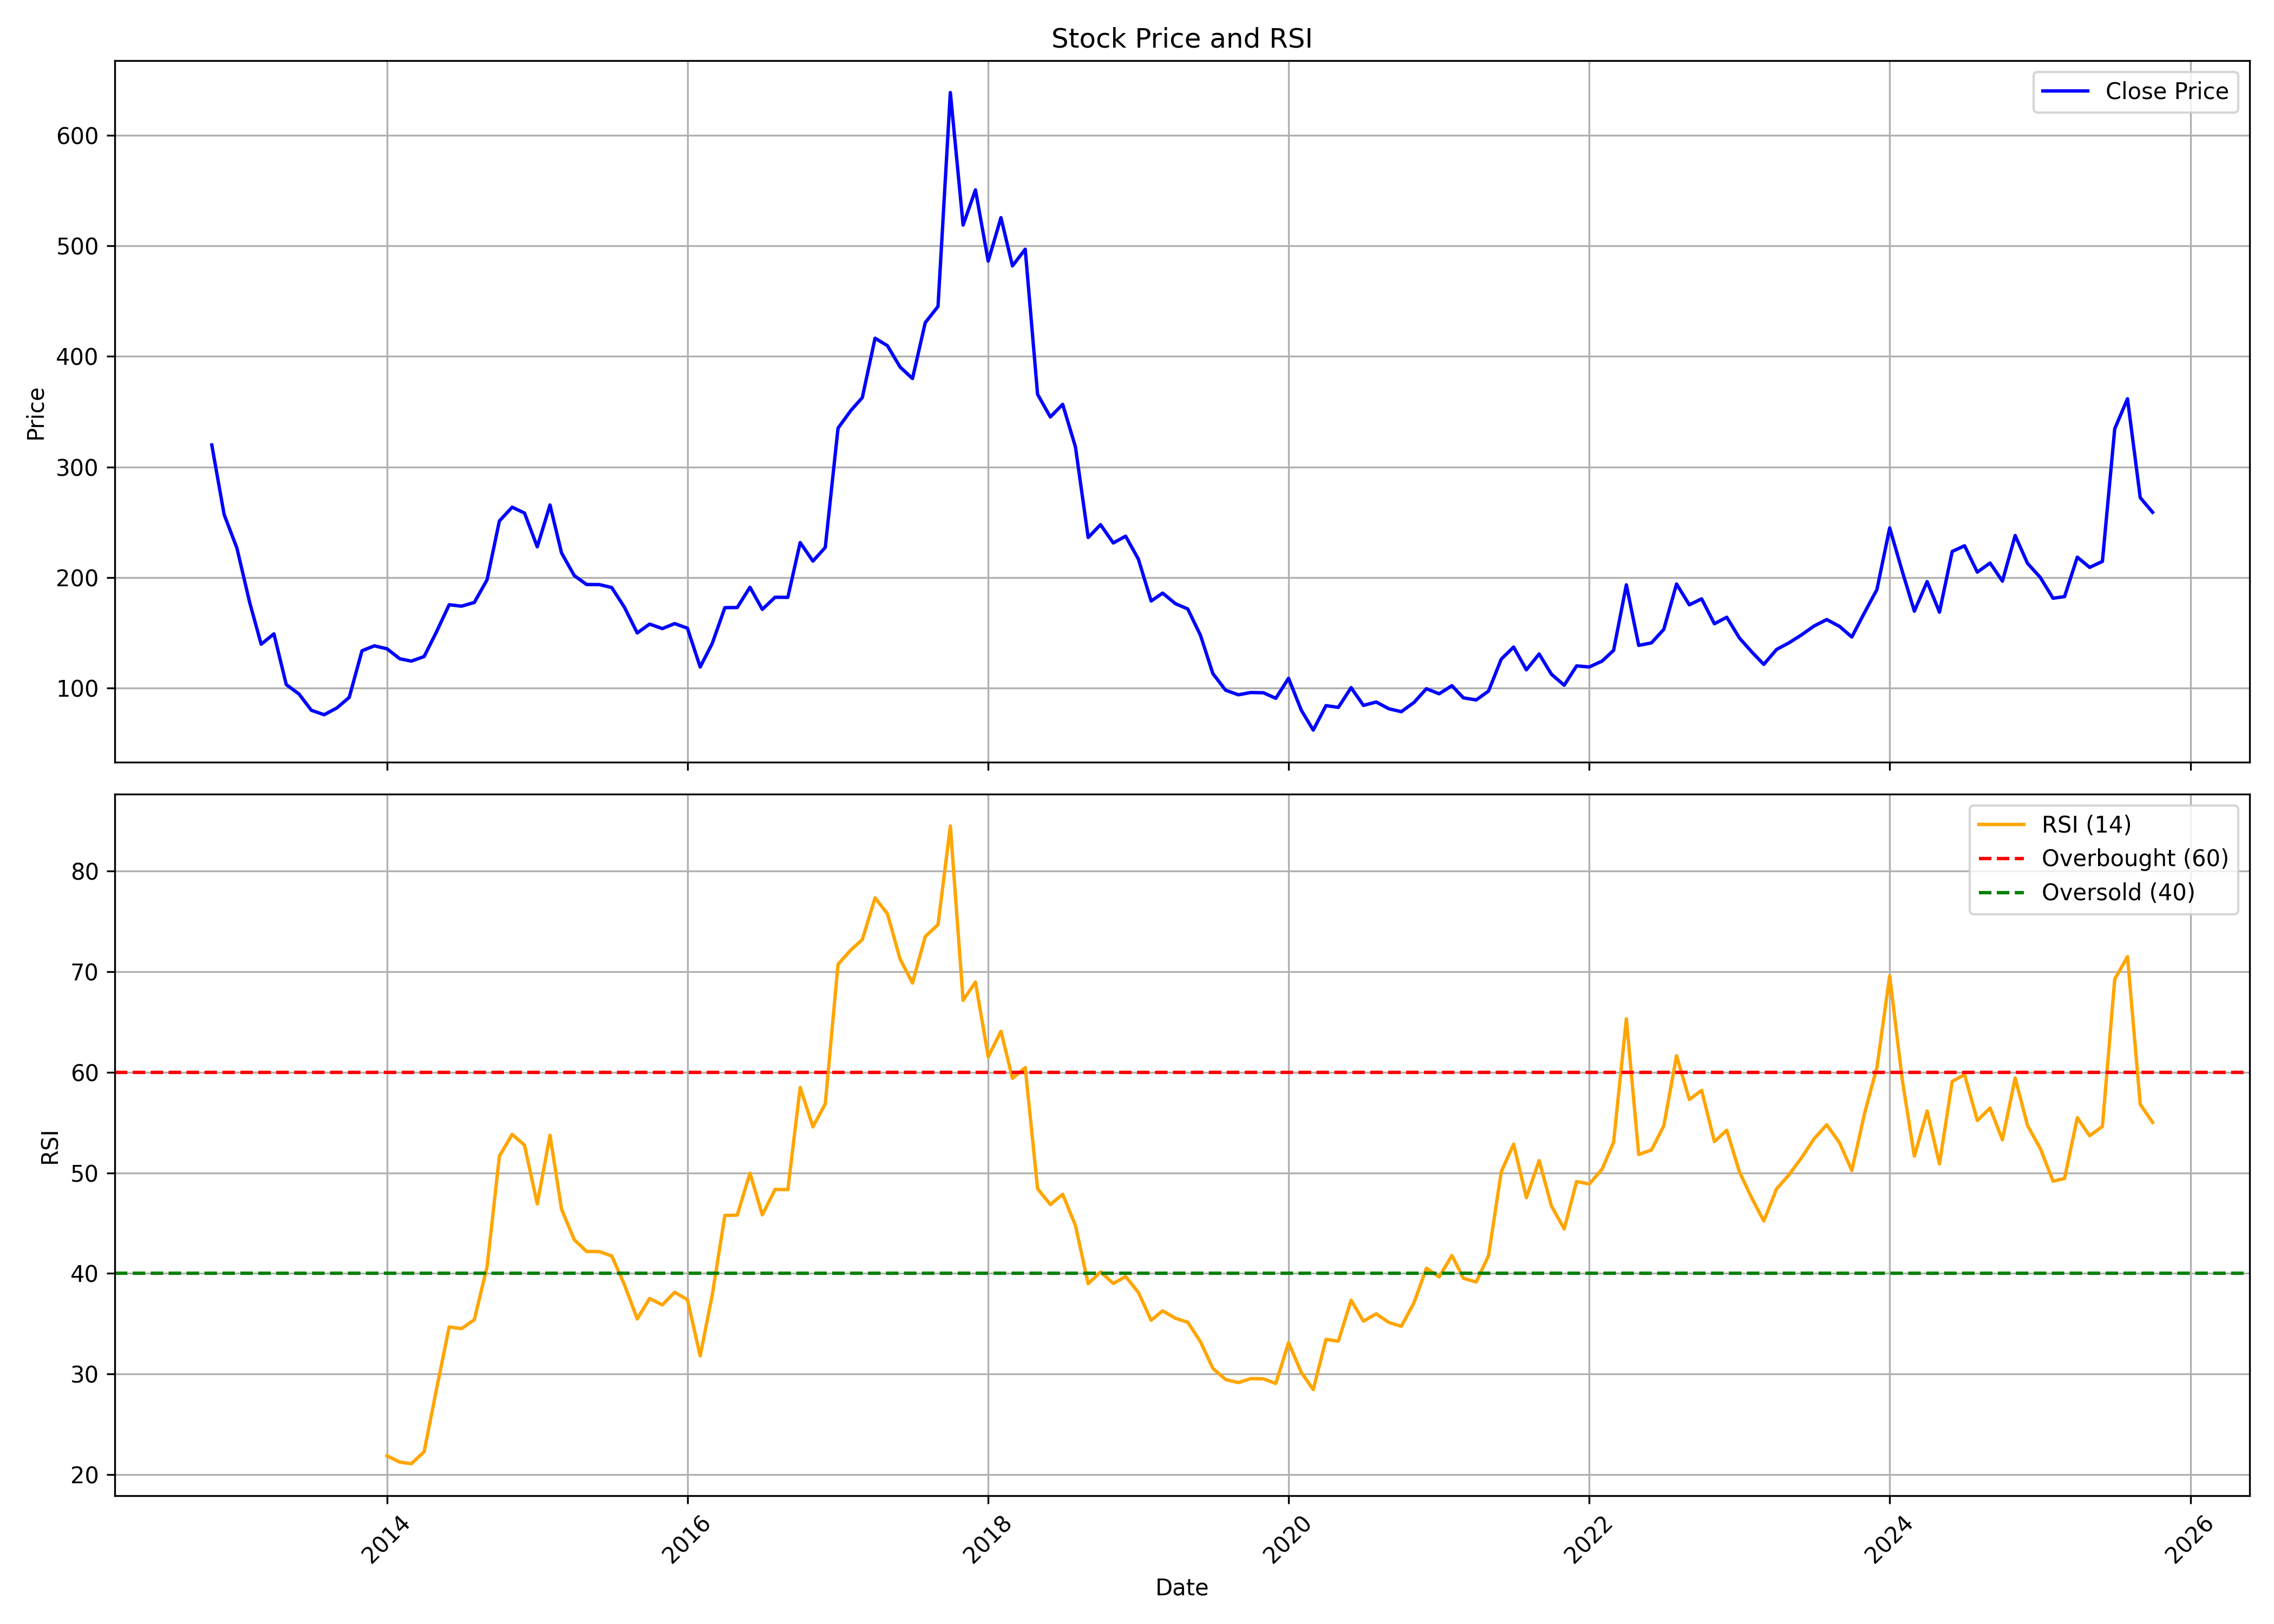

Values plotted in this chart, from the file beside it:
, date, symbol, open, high, low, close, volume, rsi
0, 2012-11-01, ZUARI, 354.4, 354.4, 319.9, 319.9, 2120, 
1, 2012-12-01, ZUARI, 303.9, 303.9, 238.2, 256.9, 284716, 
2, 2013-01-01, ZUARI, 258.9, 279.3, 216.6, 226.6, 168662, 
3, 2013-02-01, ZUARI, 223.4, 227.2, 171.6, 177.4, 282483, 
4, 2013-03-01, ZUARI, 179, 184.4, 114.7, 139.5, 96849, 
5, 2013-04-01, ZUARI, 137.3, 179.9, 134.4, 148.9, 240850, 
6, 2013-05-01, ZUARI, 148.9, 148.9, 92.45, 102.9, 239775, 
7, 2013-06-01, ZUARI, 102.8, 112.6, 91.54, 94.41, 808457, 
8, 2013-07-01, ZUARI, 94.41, 105.7, 77.62, 79.66, 419722, 
9, 2013-08-01, ZUARI, 79.56, 91.64, 69.96, 75.63, 127024, 
10, 2013-09-01, ZUARI, 81.89, 90.72, 75.78, 81.79, 427174, 
11, 2013-10-01, ZUARI, 80.58, 101.6, 79.08, 91.35, 558321, 
12, 2013-11-01, ZUARI, 92.81, 143.6, 89.85, 133.5, 1342066, 
13, 2013-12-01, ZUARI, 131.2, 142.5, 122, 138, 266033, 
14, 2014-01-01, ZUARI, 140.2, 168.3, 132.9, 135.3, 712424, 21.88
15, 2014-02-01, ZUARI, 136.8, 154.3, 122.8, 126.3, 319594, 21.25
16, 2014-03-01, ZUARI, 125.4, 142.6, 119.2, 124.2, 559936, 21.1
17, 2014-04-01, ZUARI, 124, 151.5, 123.7, 128.3, 621886, 22.28
18, 2014-05-01, ZUARI, 128.3, 159.5, 118.3, 150.6, 931745, 28.48
19, 2014-06-01, ZUARI, 150.5, 210.7, 148.1, 175.2, 1190177, 34.69
20, 2014-07-01, ZUARI, 180.1, 201.3, 168.8, 173.9, 585067, 34.52
21, 2014-08-01, ZUARI, 176.4, 194.9, 168.8, 177.3, 202461, 35.4
22, 2014-09-01, ZUARI, 177.2, 251.7, 172.7, 197.8, 991828, 40.66
23, 2014-10-01, ZUARI, 196.1, 271.3, 191.5, 251, 1244233, 51.66
24, 2014-11-01, ZUARI, 249, 304.9, 242.8, 263.5, 1128273, 53.82
25, 2014-12-01, ZUARI, 267, 303, 237.2, 258.3, 407380, 52.75
26, 2015-01-01, ZUARI, 257.1, 289.2, 222.6, 227.7, 343275, 46.9
27, 2015-02-01, ZUARI, 235.3, 270.4, 230, 265.5, 224834, 53.73
28, 2015-03-01, ZUARI, 261.8, 270.4, 210.1, 222.2, 128772, 46.38
29, 2015-04-01, ZUARI, 234.9, 260.5, 192.8, 201.6, 402071, 43.35
30, 2015-05-01, ZUARI, 201.6, 219, 184.6, 193.6, 238056, 42.19
31, 2015-06-01, ZUARI, 194.1, 200.3, 183.6, 193.5, 124306, 42.17
32, 2015-07-01, ZUARI, 190.5, 224.1, 182.9, 190.8, 578437, 41.74
33, 2015-08-01, ZUARI, 192.6, 205.3, 137.2, 172.9, 508610, 38.87
34, 2015-09-01, ZUARI, 174.5, 174.6, 142.7, 149.7, 54743, 35.48
35, 2015-10-01, ZUARI, 154.6, 174.3, 147.7, 157.7, 255689, 37.51
36, 2015-11-01, ZUARI, 156.6, 166.5, 144.6, 153.6, 64591, 36.87
37, 2015-12-01, ZUARI, 157.6, 167.5, 146.3, 158.2, 713830, 38.13
38, 2016-01-01, ZUARI, 159.6, 182, 144.6, 154, 1056301, 37.39
39, 2016-02-01, ZUARI, 155.8, 162.9, 117, 118.9, 396660, 31.81
40, 2016-03-01, ZUARI, 118.8, 147.6, 116.9, 139.9, 194218, 37.8
41, 2016-04-01, ZUARI, 138.7, 179.4, 138.7, 172.6, 425214, 45.77
42, 2016-05-01, ZUARI, 171.7, 208.6, 157.7, 172.7, 1064429, 45.8
43, 2016-06-01, ZUARI, 172.7, 199.5, 162.6, 191.1, 805287, 49.97
44, 2016-07-01, ZUARI, 194.2, 202.3, 167.6, 171, 688783, 45.82
45, 2016-08-01, ZUARI, 171.6, 190.8, 163.6, 182, 1243069, 48.35
46, 2016-09-01, ZUARI, 181, 197, 168.6, 181.9, 1568441, 48.33
47, 2016-10-01, ZUARI, 181.9, 262.2, 181.9, 231.5, 3435164, 58.48
48, 2016-11-01, ZUARI, 243.4, 245.5, 184.5, 214.7, 1164941, 54.57
49, 2016-12-01, ZUARI, 214.8, 253, 207.4, 227.1, 1072929, 56.86
50, 2017-01-01, ZUARI, 236.9, 382.5, 228.6, 335.1, 9116320, 70.71
51, 2017-02-01, ZUARI, 339.2, 355.6, 311.7, 351, 3133925, 72.13
52, 2017-03-01, ZUARI, 352.2, 375, 313.2, 362.7, 2715281, 73.17
53, 2017-04-01, ZUARI, 364.9, 434.9, 349.1, 416.5, 3496147, 77.32
54, 2017-05-01, ZUARI, 416.5, 448.8, 381.8, 409.8, 1958279, 75.74
55, 2017-06-01, ZUARI, 410.8, 419.8, 379.1, 390.4, 572321, 71.22
56, 2017-07-01, ZUARI, 402, 433.7, 369.1, 380, 1163792, 68.86
57, 2017-08-01, ZUARI, 381, 446.2, 335, 430.6, 1169907, 73.48
58, 2017-09-01, ZUARI, 431.3, 509.9, 413.1, 445.2, 2501310, 74.66
59, 2017-10-01, ZUARI, 445.2, 690.0, 435.1, 639, 9964732, 84.45
... 96 more rows
